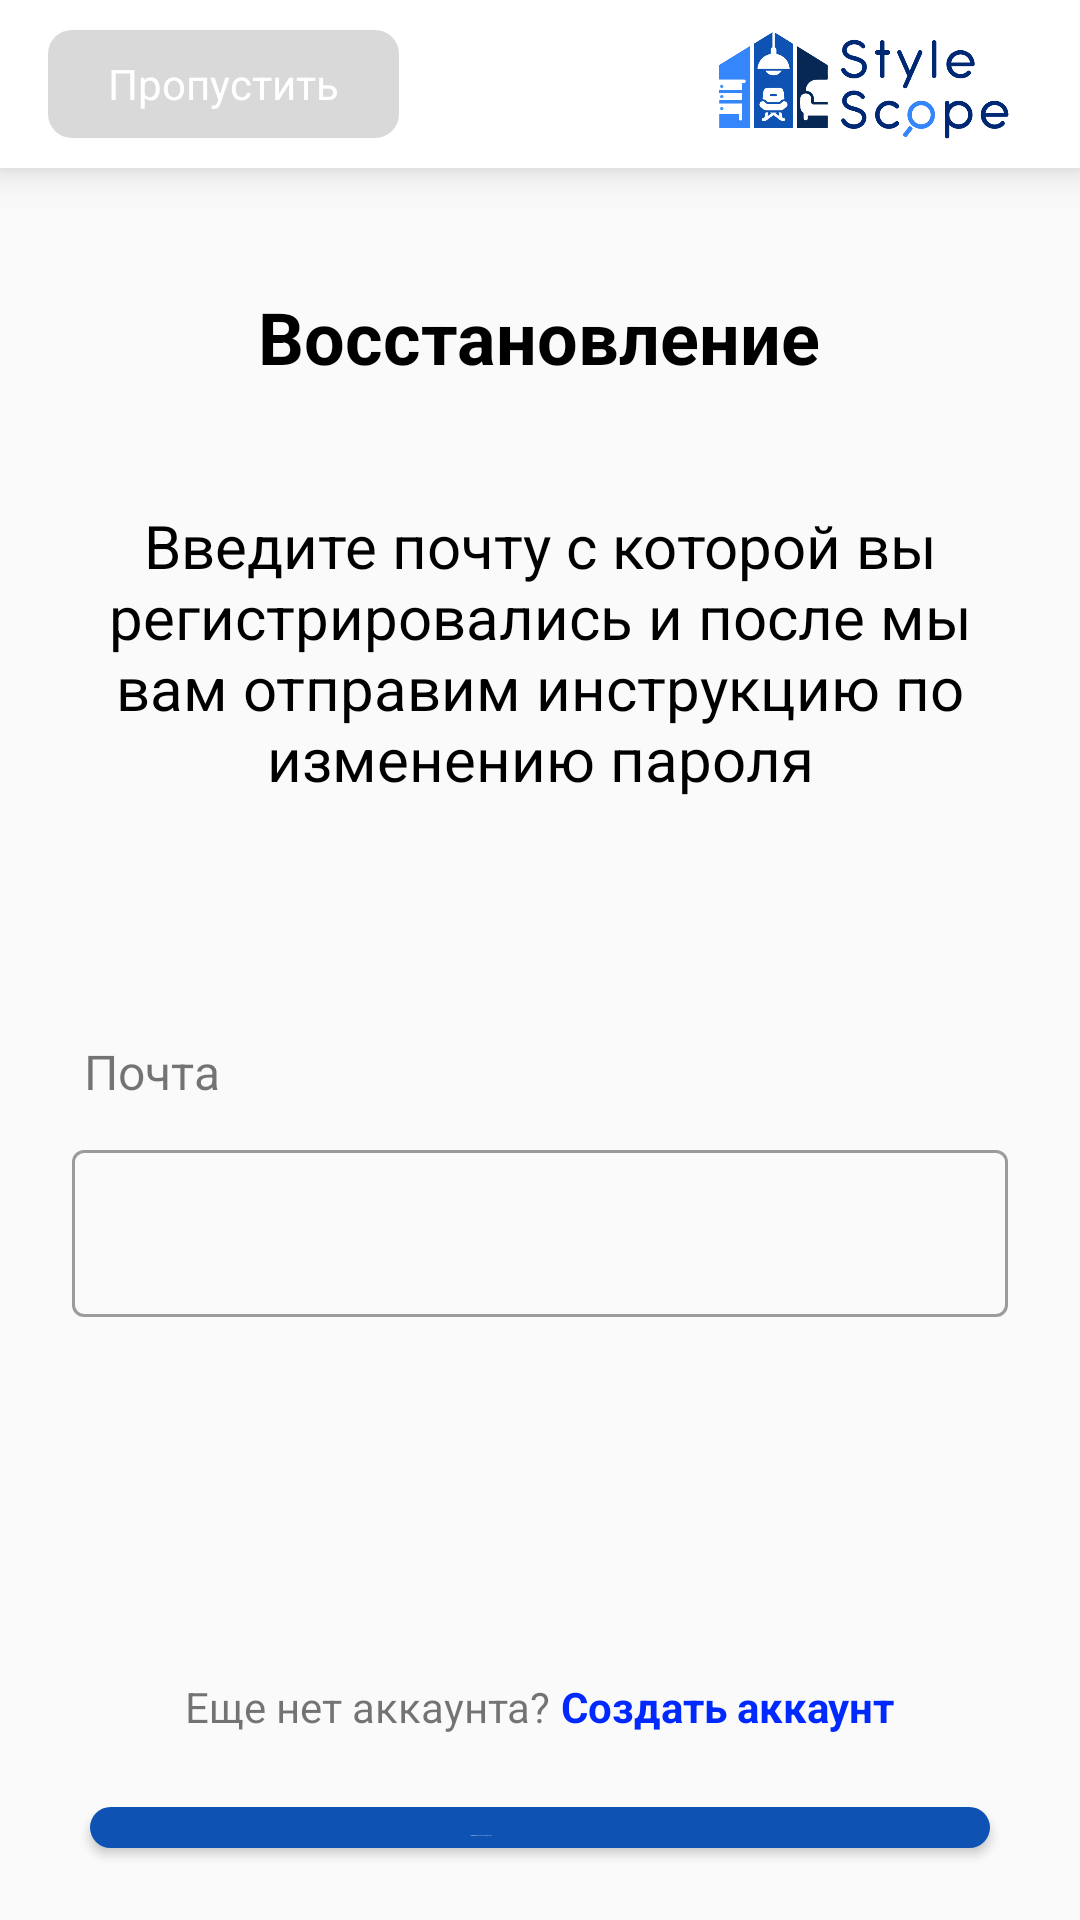

Produce the Android XML layout that renders to this screen, including the resource entries it uses.
<!-- AndroidManifest.xml: application theme Theme.StyleScope -->
<!-- res/layout/fragment_recovery.xml -->
<?xml version="1.0" encoding="utf-8"?>
<androidx.constraintlayout.widget.ConstraintLayout xmlns:android="http://schemas.android.com/apk/res/android"
    xmlns:app="http://schemas.android.com/apk/res-auto"
    xmlns:tools="http://schemas.android.com/tools"
    android:layout_width="match_parent"
    android:layout_height="match_parent"
    android:orientation="vertical"
    tools:context=".presentation.ui.fragments.recovery.RecoveryFragment">

    <include
        android:id="@+id/loading"
        layout="@layout/item_loading"
        android:visibility="gone"/>

    <LinearLayout
        android:layout_width="match_parent"
        android:layout_height="match_parent"
        android:orientation="vertical">

        <androidx.appcompat.widget.Toolbar
            android:id="@+id/toolbar"
            android:layout_width="match_parent"
            android:layout_height="?attr/actionBarSize"
            android:background="@color/white"
            android:elevation="8dp"
            app:layout_constraintTop_toTopOf="parent">

            <ImageView
                android:id="@+id/img_logo"
                android:layout_width="112dp"
                android:layout_height="match_parent"
                android:layout_gravity="end"
                android:layout_marginEnd="@dimen/_12dp"
                android:scaleType="centerInside"
                android:src="@drawable/urmat_toolbar_logo" />


            <TextView
                android:layout_width="wrap_content"
                android:layout_height="match_parent"
                android:layout_marginVertical="10dp"
                android:background="@drawable/urmat_bg_app_bar"
                android:gravity="center"
                android:paddingHorizontal="20dp"
                android:text="Пропустить"
                android:textColor="@color/white" />

        </androidx.appcompat.widget.Toolbar>


        <TextView
            android:layout_width="wrap_content"
            android:layout_height="wrap_content"
            android:layout_gravity="center"
            android:layout_marginTop="40dp"
            android:maxLines="1"
            android:text="Восстановление"
            android:textColor="@color/black"
            android:textSize="24sp"
            android:textStyle="bold" />

        <TextView
            android:layout_width="wrap_content"
            android:layout_height="wrap_content"
            android:layout_gravity="center"
            android:layout_marginHorizontal="24dp"
            android:layout_marginTop="40dp"
            android:gravity="center"
            android:text="Введите почту с которой вы регистрировались и после мы вам отправим инструкцию по изменению пароля"
            android:textColor="@color/black"
            android:textSize="20sp" />

        <TextView
            android:layout_width="wrap_content"
            android:layout_height="wrap_content"
            android:layout_marginHorizontal="24dp"
            android:layout_marginTop="80dp"
            android:maxLines="1"
            android:text=" Почта"
            android:textSize="16sp" />

        <com.google.android.material.textfield.TextInputLayout
            android:id="@+id/til_name"
            style="@style/Widget.MaterialComponents.TextInputLayout.OutlinedBox"
            android:layout_width="match_parent"
            android:layout_height="wrap_content"
            android:layout_marginHorizontal="24dp"
            android:layout_marginTop="10dp"
            app:errorEnabled="true"
            app:helperTextEnabled="true"
            app:helperTextTextColor="@color/beka_red">


            <com.google.android.material.textfield.TextInputEditText
                android:id="@+id/et_name"
                android:layout_width="match_parent"
                android:layout_height="match_parent"
                android:autofillHints=""
                android:background="@drawable/urmat_bg_edit"
                android:imeOptions="actionNext"
                android:inputType="textEmailSubject"
                android:maxLines="1" />
        </com.google.android.material.textfield.TextInputLayout>

        <LinearLayout
            android:layout_width="match_parent"
            android:layout_height="wrap_content"
            android:layout_marginTop="100dp"
            android:gravity="center"
            android:orientation="horizontal">

            <TextView
                android:layout_width="wrap_content"
                android:layout_height="wrap_content"
                android:text="Еще нет аккаунта?" />

            <TextView
                android:layout_width="wrap_content"
                android:layout_height="wrap_content"
                android:text=" Создать аккаунт"
                android:textColor="#0029FF"
                android:textStyle="bold" />
        </LinearLayout>

        <com.google.android.material.button.MaterialButton
            android:id="@+id/btn_next"
            android:layout_width="match_parent"
            android:layout_height="wrap_content"
            android:layout_gravity="bottom"
            android:layout_marginHorizontal="30dp"
            android:layout_marginTop="24dp"
            android:layout_marginBottom="24dp"
            android:elevation="12dp"
            android:insetTop="0dp"
            android:insetBottom="0dp"
            android:text="Далее"
            android:textAllCaps="false"
            android:textColor="@color/white"
            android:textSize="16sp"
            app:backgroundTint="@color/urmat_blue"
            app:cornerRadius="10dp"
            app:elevation="12dp" />
    </LinearLayout>
</androidx.constraintlayout.widget.ConstraintLayout>
<!-- res/layout/item_loading.xml (included above) -->
<?xml version="1.0" encoding="utf-8"?>
<FrameLayout xmlns:android="http://schemas.android.com/apk/res/android"
    android:id="@+id/progressBar"
    android:layout_width="match_parent"
    android:layout_height="match_parent"
    android:background="@color/dark_loading"
    android:elevation="10dp">


    <ProgressBar
        android:layout_width="wrap_content"
        android:layout_height="wrap_content"
        android:layout_gravity="center"
        android:elevation="2dp"
        android:progressBackgroundTint="@color/urmat_blue" />

</FrameLayout>
<!-- resources referenced by this layout -->
<resources>
  <color name="beka_red">#F70606</color>
  <color name="black">#FF000000</color>
  <color name="dark_loading">#66000000</color>
  <color name="urmat_blue">#0E53B4</color>
  <color name="white">#FFFFFFFF</color>
  <dimen name="_12dp">12dp</dimen>
  <!-- drawable urmat_bg_app_bar (drawable) -->
  <?xml version="1.0" encoding="utf-8"?>
  <shape xmlns:android="http://schemas.android.com/apk/res/android">
  
      <corners android:radius="8dp"/>
      <solid android:color="@color/urmat_light_gray"/>
  </shape>
  <!-- drawable urmat_toolbar_logo: png bitmap (drawable, 74667 bytes) -->
  <style name="Theme.StyleScope" parent="Base.Theme.StyleScope" />
  <color name="urmat_light_gray">#D9D9D9</color>
  <style name="Base.Theme.StyleScope" parent="Theme.MaterialComponents.DayNight.NoActionBar.Bridge">
          
          
      </style>
</resources>
